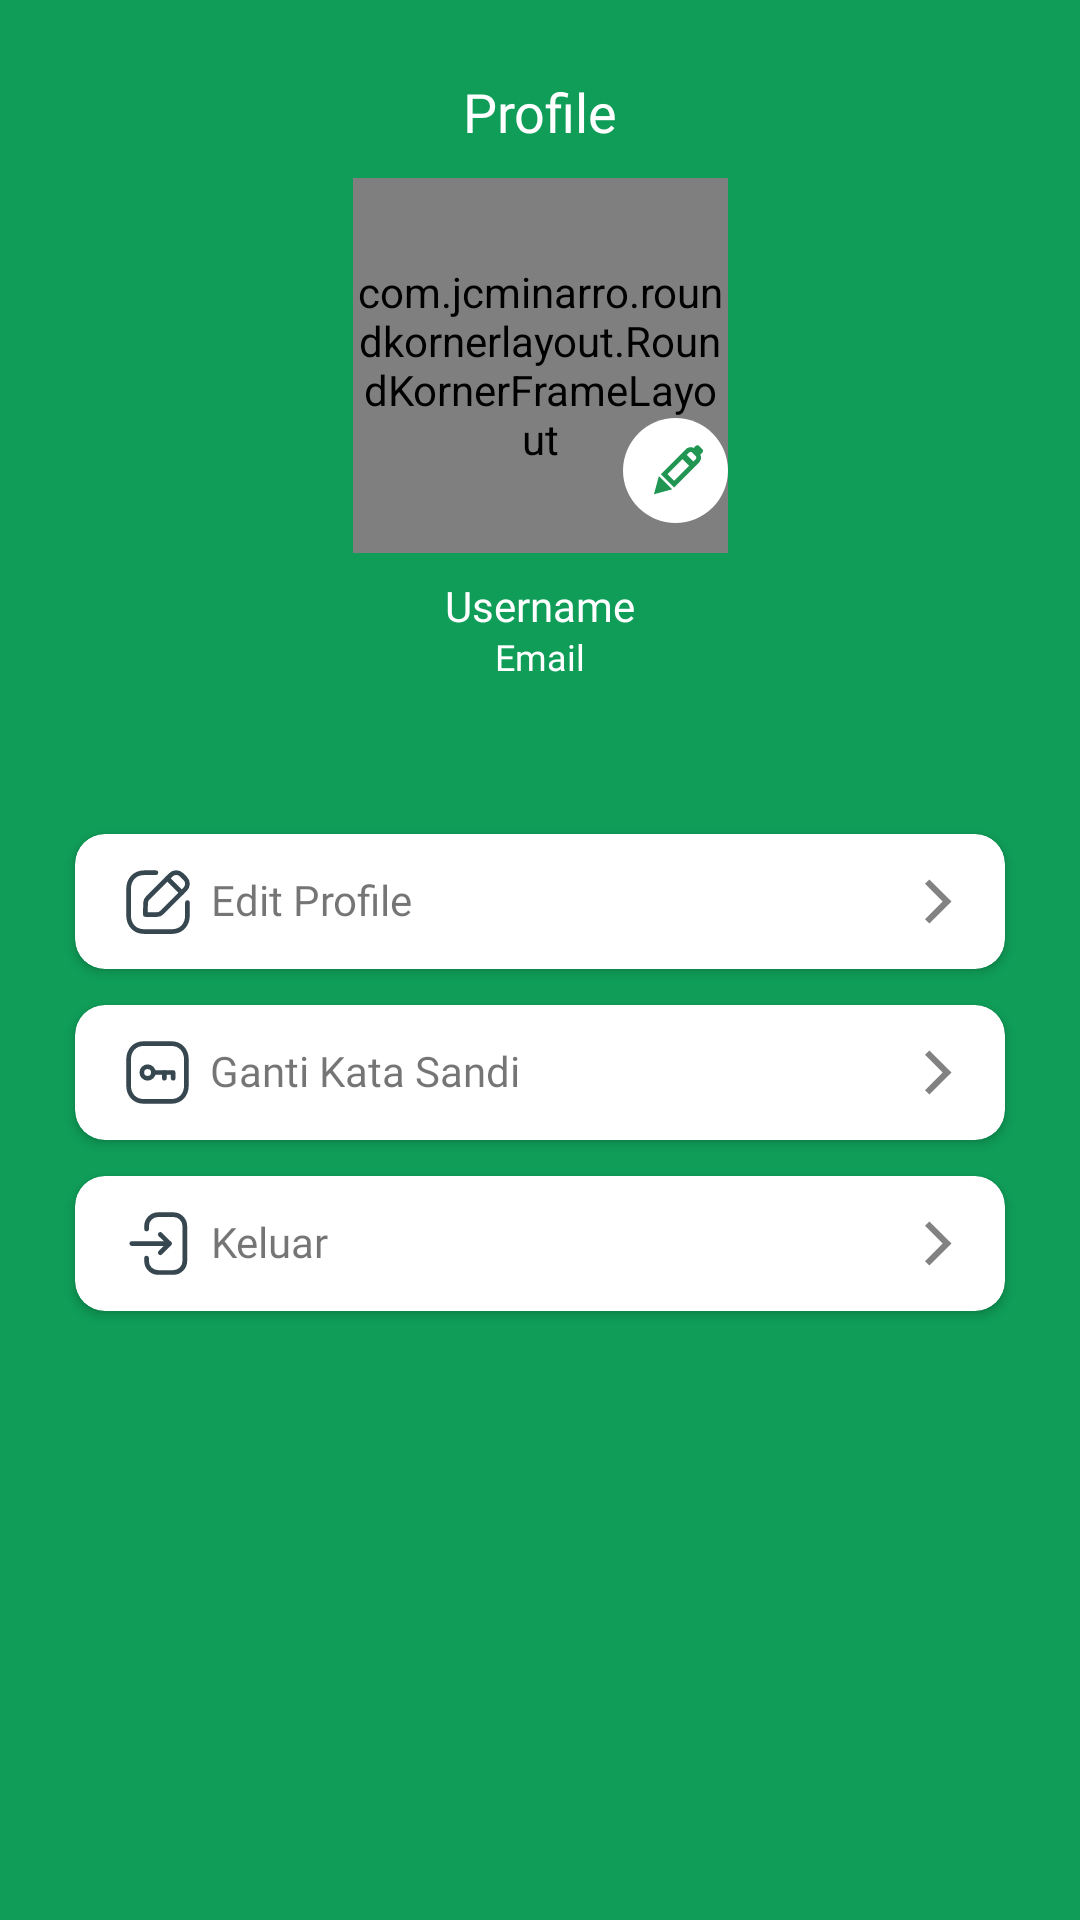

Android layout source for this screen:
<!-- AndroidManifest.xml: application theme Theme.Plant -->
<!-- res/layout/fragment_profile.xml -->
<androidx.constraintlayout.widget.ConstraintLayout xmlns:android="http://schemas.android.com/apk/res/android"
    xmlns:app="http://schemas.android.com/apk/res-auto"
    xmlns:tools="http://schemas.android.com/tools"
    android:layout_width="match_parent"
    android:layout_height="match_parent"
    android:background="@color/colorPrimary"
    tools:context=".ui.profile.ProfileFragment">

    <TextView
        android:id="@+id/textView2"
        android:layout_width="wrap_content"
        android:layout_height="wrap_content"
        android:layout_marginTop="25dp"
        android:fontFamily="@font/semibold"
        android:text="@string/title_profile"
        android:textColor="@color/white"
        android:textSize="18sp"
        app:layout_constraintEnd_toEndOf="parent"
        app:layout_constraintStart_toStartOf="parent"
        app:layout_constraintTop_toTopOf="parent" />

    <RelativeLayout
        android:id="@+id/rlProfile"
        android:layout_width="125dp"
        android:layout_height="125dp"
        android:layout_marginTop="10dp"
        app:layout_constraintEnd_toEndOf="parent"
        app:layout_constraintStart_toStartOf="parent"
        app:layout_constraintTop_toBottomOf="@+id/textView2">

        <com.jcminarro.roundkornerlayout.RoundKornerFrameLayout
            android:layout_width="match_parent"
            android:layout_height="match_parent">

            <ImageView
                android:layout_width="match_parent"
                android:layout_height="match_parent"
                android:src="@drawable/img_profile" />

        </com.jcminarro.roundkornerlayout.RoundKornerFrameLayout>

        <ImageView
            android:layout_width="35dp"
            android:layout_height="35dp"
            android:layout_alignParentEnd="true"
            android:layout_alignParentBottom="true"
            android:layout_marginBottom="10dp"
            android:src="@drawable/ic_edit" />

    </RelativeLayout>

    <LinearLayout
        android:id="@+id/llTv"
        android:layout_width="wrap_content"
        android:layout_height="wrap_content"
        android:layout_marginTop="10dp"
        android:gravity="center"
        android:orientation="vertical"
        app:layout_constraintEnd_toEndOf="parent"
        app:layout_constraintStart_toStartOf="parent"
        app:layout_constraintTop_toBottomOf="@+id/rlProfile">

        <TextView
            android:id="@+id/tvUsername"
            android:layout_width="wrap_content"
            android:layout_height="wrap_content"
            android:fontFamily="@font/bold"
            android:includeFontPadding="false"
            android:text="@string/title_username"
            android:textColor="@color/white"
            android:textSize="14sp" />


        <TextView
            android:id="@+id/tvEmail"
            android:layout_width="wrap_content"
            android:layout_height="wrap_content"
            android:fontFamily="@font/medium"
            android:text="@string/title_email"
            android:textColor="@color/white"
            android:textSize="12sp" />

    </LinearLayout>

    <LinearLayout
        android:id="@+id/linearLayout2"
        android:layout_width="match_parent"
        android:layout_height="0dp"
        android:layout_marginTop="20dp"
        android:background="@drawable/round_bottom"
        android:orientation="vertical"
        android:paddingStart="20dp"
        android:paddingTop="25dp"
        android:paddingEnd="20dp"
        app:layout_constraintBottom_toBottomOf="parent"
        app:layout_constraintEnd_toEndOf="parent"
        app:layout_constraintStart_toStartOf="parent"
        app:layout_constraintTop_toBottomOf="@+id/llTv">

        <androidx.cardview.widget.CardView
            android:id="@+id/lEditProfile"
            android:layout_width="match_parent"
            android:layout_height="wrap_content"
            android:foreground="?selectableItemBackground"
            app:cardCornerRadius="10sp"
            app:cardUseCompatPadding="true">

            <androidx.constraintlayout.widget.ConstraintLayout
                android:layout_width="match_parent"
                android:layout_height="wrap_content"
                android:padding="10dp">

                <ImageView
                    android:id="@+id/imageView4"
                    android:layout_width="25dp"
                    android:layout_height="25dp"
                    android:layout_marginStart="5dp"
                    android:src="@drawable/ic_edit_profile"
                    app:layout_constraintBottom_toBottomOf="parent"
                    app:layout_constraintStart_toStartOf="parent"
                    app:layout_constraintTop_toTopOf="parent" />

                <TextView
                    android:id="@+id/textView3"
                    android:layout_width="wrap_content"
                    android:layout_height="wrap_content"
                    android:layout_marginStart="5dp"
                    android:fontFamily="@font/medium"
                    android:gravity="center"
                    android:includeFontPadding="false"
                    android:text="@string/title_edit_profile"
                    android:textSize="14sp"
                    app:layout_constraintBottom_toBottomOf="parent"
                    app:layout_constraintStart_toEndOf="@+id/imageView4"
                    app:layout_constraintTop_toTopOf="parent" />

                <ImageView
                    android:layout_width="25dp"
                    android:layout_height="25dp"
                    android:src="@drawable/ic_arrow_right"
                    app:layout_constraintBottom_toBottomOf="parent"
                    app:layout_constraintEnd_toEndOf="parent"
                    app:layout_constraintTop_toTopOf="parent" />

            </androidx.constraintlayout.widget.ConstraintLayout>

        </androidx.cardview.widget.CardView>

        <androidx.cardview.widget.CardView
            android:id="@+id/lGantiPass"
            android:layout_width="match_parent"
            android:layout_height="wrap_content"
            android:foreground="?selectableItemBackground"
            app:cardCornerRadius="10sp"
            app:cardUseCompatPadding="true">

            <androidx.constraintlayout.widget.ConstraintLayout
                android:layout_width="match_parent"
                android:layout_height="wrap_content"
                android:padding="10dp">

                <ImageView
                    android:id="@+id/imageView3"
                    android:layout_width="25dp"
                    android:layout_height="25dp"
                    android:layout_marginStart="5dp"
                    android:src="@drawable/ic_edit_pass"
                    app:layout_constraintBottom_toBottomOf="parent"
                    app:layout_constraintStart_toStartOf="parent"
                    app:layout_constraintTop_toTopOf="parent" />

                <TextView
                    android:layout_width="wrap_content"
                    android:layout_height="wrap_content"
                    android:layout_marginStart="5dp"
                    android:fontFamily="@font/medium"
                    android:gravity="center"
                    android:includeFontPadding="false"
                    android:text="@string/title_ganti_kata_sandi"
                    android:textSize="14sp"
                    app:layout_constraintBottom_toBottomOf="parent"
                    app:layout_constraintStart_toEndOf="@+id/imageView3"
                    app:layout_constraintTop_toTopOf="parent" />

                <ImageView
                    android:layout_width="25dp"
                    android:layout_height="25dp"
                    android:src="@drawable/ic_arrow_right"
                    app:layout_constraintBottom_toBottomOf="parent"
                    app:layout_constraintEnd_toEndOf="parent"
                    app:layout_constraintTop_toTopOf="parent" />

            </androidx.constraintlayout.widget.ConstraintLayout>

        </androidx.cardview.widget.CardView>

        <androidx.cardview.widget.CardView
            android:id="@+id/lLogout"
            android:layout_width="match_parent"
            android:layout_height="wrap_content"
            android:foreground="?selectableItemBackground"
            app:cardCornerRadius="10sp"
            app:cardUseCompatPadding="true">

            <androidx.constraintlayout.widget.ConstraintLayout
                android:layout_width="match_parent"
                android:layout_height="wrap_content"
                android:padding="10dp">

                <ImageView
                    android:id="@+id/imageView5"
                    android:layout_width="25dp"
                    android:layout_height="25dp"
                    android:layout_marginStart="5dp"
                    android:src="@drawable/ic_sign_out"
                    app:layout_constraintBottom_toBottomOf="parent"
                    app:layout_constraintStart_toStartOf="parent"
                    app:layout_constraintTop_toTopOf="parent" />

                <TextView
                    android:layout_width="wrap_content"
                    android:layout_height="wrap_content"
                    android:layout_marginStart="5dp"
                    android:fontFamily="@font/medium"
                    android:gravity="center"
                    android:includeFontPadding="false"
                    android:text="@string/title_sign_out"
                    android:textSize="14sp"
                    app:layout_constraintBottom_toBottomOf="parent"
                    app:layout_constraintStart_toEndOf="@+id/imageView5"
                    app:layout_constraintTop_toTopOf="parent" />

                <ImageView
                    android:layout_width="25dp"
                    android:layout_height="25dp"
                    android:src="@drawable/ic_arrow_right"
                    app:layout_constraintBottom_toBottomOf="parent"
                    app:layout_constraintEnd_toEndOf="parent"
                    app:layout_constraintTop_toTopOf="parent" />

            </androidx.constraintlayout.widget.ConstraintLayout>

        </androidx.cardview.widget.CardView>

    </LinearLayout>


</androidx.constraintlayout.widget.ConstraintLayout>
<!-- resources referenced by this layout -->
<resources>
  <color name="colorPrimary">#0F9D58</color>
  <color name="white">#FFFFFFFF</color>
  <!-- drawable ic_arrow_right (drawable) -->
  <vector xmlns:android="http://schemas.android.com/apk/res/android"
      android:width="24dp"
      android:height="24dp"
      android:viewportWidth="24"
      android:viewportHeight="24">
    <path
        android:pathData="M8.0001,6.3432L9.4143,4.929L16.4854,12L9.4143,19.0711L8.0001,17.6569L13.657,12L8.0001,6.3432Z"
        android:fillColor="#828282"/>
  </vector>
  <!-- drawable ic_edit (drawable) -->
  <vector xmlns:android="http://schemas.android.com/apk/res/android"
      android:width="28dp"
      android:height="28dp"
      android:viewportWidth="28"
      android:viewportHeight="28">
    <path
        android:pathData="M14,14m-14,0a14,14 0,1 1,28 0a14,14 0,1 1,-28 0"
        android:fillColor="#ffffff"/>
    <path
        android:pathData="M20.2897,7.4331C20.0456,7.189 19.6499,7.189 19.4058,7.4331L18.8606,7.9783C18.1636,7.6453 17.3036,7.7675 16.7263,8.3448L10.0972,14.9739L13.6327,18.5094L20.2618,11.8803C20.8391,11.303 20.9613,10.443 20.6283,9.746L21.1736,9.2008C21.4176,8.9567 21.4176,8.561 21.1736,8.3169L20.2897,7.4331ZM17.6222,12.7522L13.6327,16.7417L11.8649,14.9739L15.8544,10.9844L17.6222,12.7522ZM18.7586,11.6158L19.378,10.9964C19.622,10.7524 19.622,10.3566 19.378,10.1125L18.4941,9.2287C18.25,8.9846 17.8543,8.9846 17.6102,9.2287L16.9908,9.848L18.7586,11.6158Z"
        android:fillColor="#219653"
        android:fillType="evenOdd"/>
    <path
        android:pathData="M8.25,20.3439L9.5761,15.4823L13.1114,19.0181L8.25,20.3439Z"
        android:fillColor="#219653"/>
  </vector>
  <!-- drawable ic_sign_out (drawable) -->
  <vector xmlns:android="http://schemas.android.com/apk/res/android"
      android:width="24dp"
      android:height="24dp"
      android:viewportWidth="24"
      android:viewportHeight="24">
    <path
        android:pathData="M15.8125,12.0217H3.7715"
        android:strokeLineJoin="round"
        android:strokeWidth="1.5"
        android:fillColor="#00000000"
        android:strokeColor="#37474F"
        android:strokeLineCap="round"/>
    <path
        android:pathData="M12.8848,9.1057L15.8128,12.0217L12.8848,14.9377"
        android:strokeLineJoin="round"
        android:strokeWidth="1.5"
        android:fillColor="#00000000"
        android:strokeColor="#37474F"
        android:strokeLineCap="round"/>
    <path
        android:pathData="M8.5044,7.389V6.456C8.5044,4.421 10.1534,2.772 12.1894,2.772H17.0734C19.1034,2.772 20.7484,4.417 20.7484,6.447V17.587C20.7484,19.622 19.0984,21.272 17.0634,21.272H12.1784C10.1494,21.272 8.5044,19.626 8.5044,17.597V16.655"
        android:strokeLineJoin="round"
        android:strokeWidth="1.5"
        android:fillColor="#00000000"
        android:strokeColor="#37474F"
        android:strokeLineCap="round"/>
  </vector>
  <string name="title_edit_profile">"Edit Profile "</string>
  <string name="title_email">Email</string>
  <string name="title_ganti_kata_sandi">Ganti Kata Sandi</string>
  <string name="title_profile">Profile</string>
  <string name="title_sign_out">Keluar</string>
  <string name="title_username">Username</string>
  <style name="Theme.Plant" parent="Base.Theme.Plant" />
  <style name="Base.Theme.Plant" parent="Theme.MaterialComponents.DayNight.NoActionBar">
          <item name="colorPrimary">#0F9D58</item>
          <item name="colorPrimaryVariant">#0F9D58</item>
          <item name="colorOnPrimary">#000</item>
      </style>
</resources>
